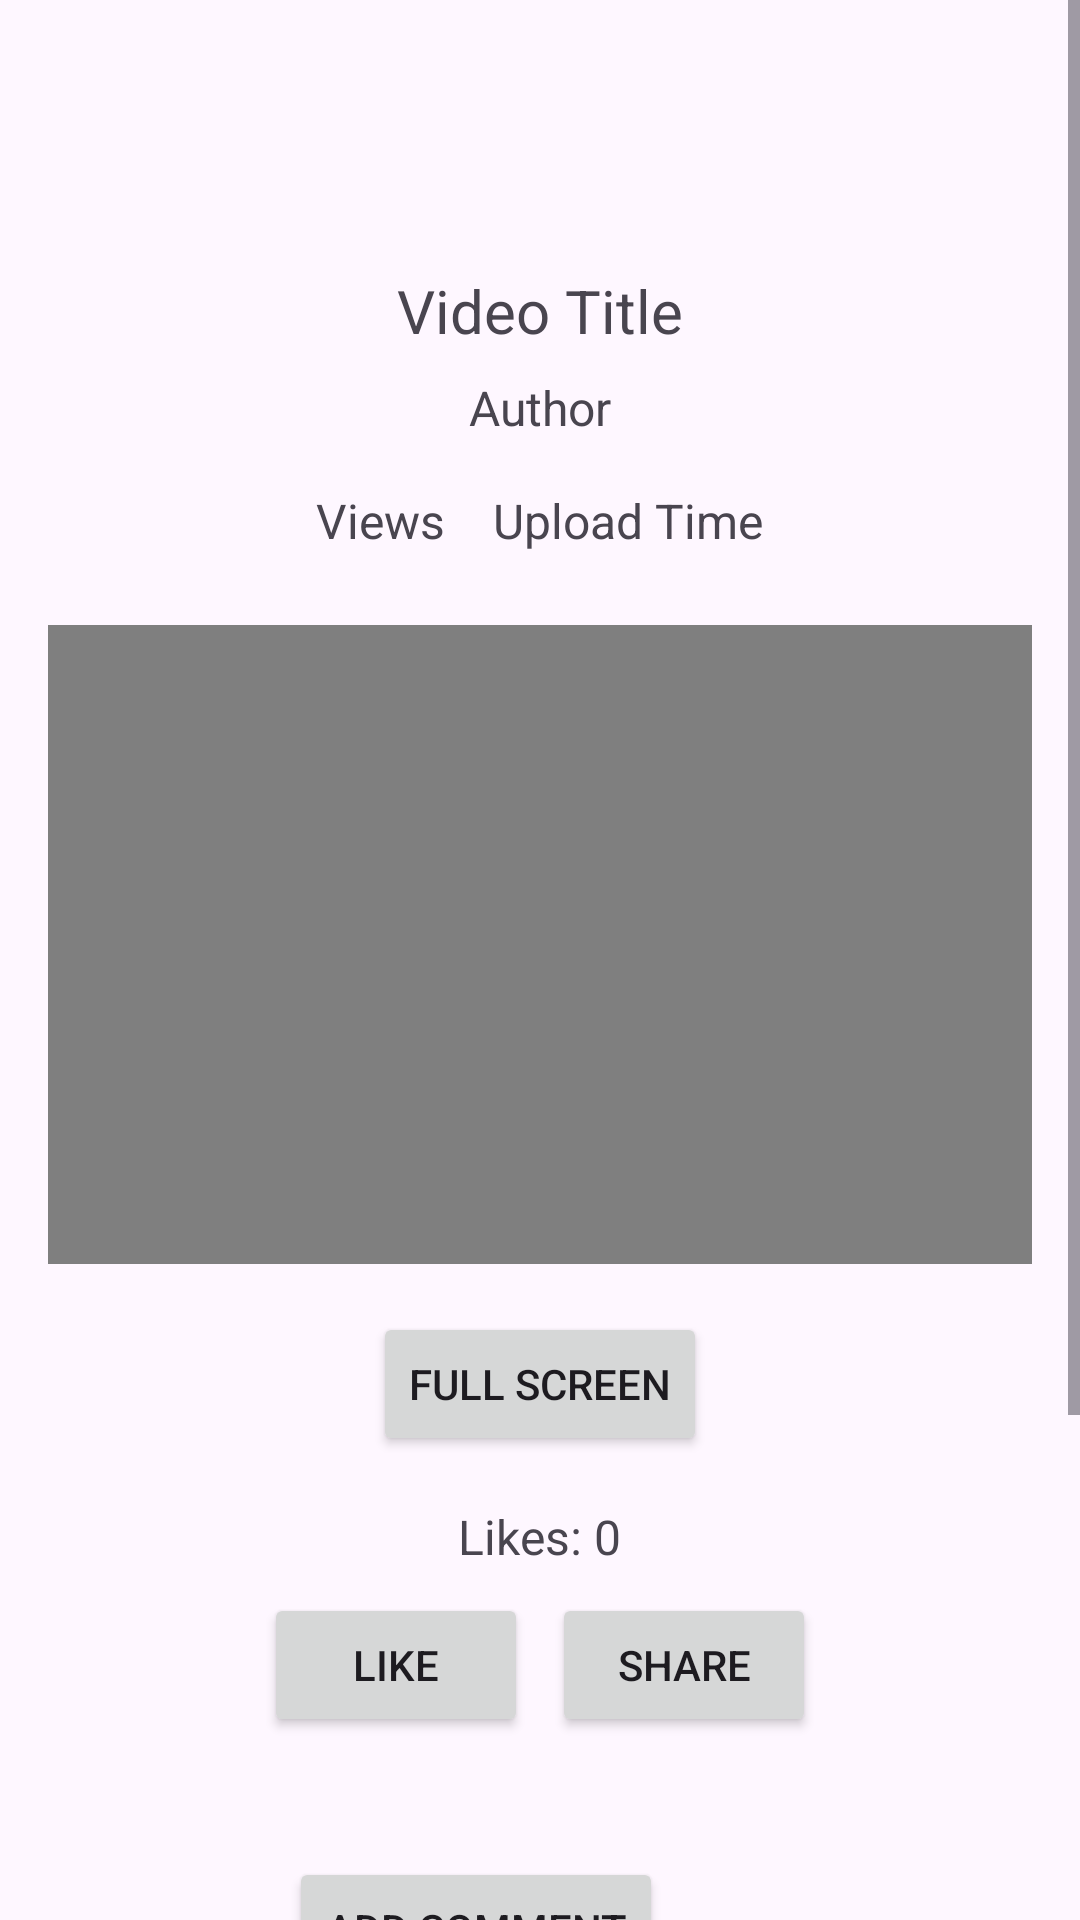

Produce the Android XML layout that renders to this screen, including the resource entries it uses.
<!-- AndroidManifest.xml: application theme Theme.UTUBE -->
<!-- res/layout/activity_video_detail.xml -->
<?xml version="1.0" encoding="utf-8"?>
<ScrollView xmlns:android="http://schemas.android.com/apk/res/android"
    android:layout_width="match_parent"
    android:layout_height="match_parent"
    android:fillViewport="true">

    <LinearLayout
        android:layout_width="match_parent"
        android:layout_height="wrap_content"
        android:orientation="vertical"
        android:padding="16dp">

        <ImageView
            android:id="@+id/author_profile_pic"
            android:layout_width="50dp"
            android:layout_height="50dp"
            android:layout_gravity="center_horizontal"
            android:layout_marginTop="16dp"
            android:contentDescription="Author Profile Picture" />

        <TextView
            android:id="@+id/video_title"
            android:layout_width="wrap_content"
            android:layout_height="wrap_content"
            android:layout_gravity="center_horizontal"
            android:layout_marginTop="8dp"
            android:layout_marginBottom="8dp"
            android:text="Video Title"
            android:textColor="@color/colorText"
            android:textSize="20sp" />

        <TextView
            android:id="@+id/video_author"
            android:layout_width="wrap_content"
            android:layout_height="wrap_content"
            android:layout_gravity="center_horizontal"
            android:layout_marginBottom="8dp"
            android:text="Author"
            android:textColor="@color/colorText"
            android:textSize="16sp" />

        <LinearLayout
            android:layout_width="wrap_content"
            android:layout_height="wrap_content"
            android:layout_gravity="center_horizontal"
            android:orientation="horizontal">

            <TextView
                android:id="@+id/video_views"
                android:layout_width="wrap_content"
                android:layout_height="wrap_content"
                android:layout_marginTop="8dp"
                android:layout_marginBottom="8dp"
                android:text="Views"
                android:textColor="@color/colorText"
                android:textSize="16sp" />

            <TextView
                android:id="@+id/video_upload_time"
                android:layout_width="wrap_content"
                android:layout_height="wrap_content"
                android:layout_marginStart="16dp"
                android:layout_marginTop="8dp"
                android:layout_marginBottom="8dp"
                android:text="Upload Time"
                android:textColor="@color/colorText"
                android:textSize="16sp" />
        </LinearLayout>

        <FrameLayout
            android:layout_width="match_parent"
            android:layout_height="wrap_content"
            android:layout_marginTop="16dp">

            <VideoView
                android:id="@+id/video_view"
                android:layout_width="match_parent"
                android:layout_height="213dp"
                android:layout_gravity="center"
                android:adjustViewBounds="true" />

        </FrameLayout>

        <Button
            android:id="@+id/btn_full_screen"
            android:layout_width="wrap_content"
            android:layout_height="wrap_content"
            android:layout_gravity="center_horizontal"
            android:layout_marginTop="16dp"
            android:text="Full Screen" />

        <TextView
            android:id="@+id/likes_count"
            android:layout_width="wrap_content"
            android:layout_height="wrap_content"
            android:layout_gravity="center_horizontal"
            android:layout_marginTop="16dp"
            android:layout_marginBottom="8dp"
            android:text="Likes: 0"
            android:textColor="@color/colorText"
            android:textSize="16sp" />

        <LinearLayout
            android:layout_width="wrap_content"
            android:layout_height="wrap_content"
            android:layout_gravity="center_horizontal"
            android:orientation="horizontal">

            <Button
                android:id="@+id/like_button"
                android:layout_width="wrap_content"
                android:layout_height="wrap_content"
                android:layout_marginEnd="8dp"
                android:text="Like" />

            <ProgressBar
                android:id="@+id/like_progress_bar"
                android:layout_width="24dp"
                android:layout_height="24dp"
                android:layout_gravity="center_vertical"
                android:visibility="gone" />

            <Button
                android:id="@+id/share_button"
                android:layout_width="wrap_content"
                android:layout_height="wrap_content"
                android:text="Share" />
        </LinearLayout>

        <LinearLayout
            android:layout_width="wrap_content"
            android:layout_height="wrap_content"
            android:layout_gravity="center_horizontal"
            android:layout_marginTop="16dp"
            android:layout_marginBottom="8dp"
            android:orientation="horizontal">

            
            
            
            
            
            
            
            


        </LinearLayout>

        <LinearLayout
            android:layout_width="167dp"
            android:layout_height="73dp"
            android:layout_gravity="center_horizontal"
            android:layout_marginTop="16dp"
            android:layout_marginBottom="8dp"
            android:orientation="horizontal">

            <Button
                android:id="@+id/add_comment_button"
                android:layout_width="wrap_content"
                android:layout_height="wrap_content"
                android:layout_gravity="center_horizontal"
                android:layout_marginTop="8dp"
                android:layout_marginBottom="16dp"
                android:text="Add Comment" />

            <ProgressBar
                android:id="@+id/comment_progress_bar"
                android:layout_width="24dp"
                android:layout_height="24dp"
                android:layout_gravity="center_vertical"
                android:layout_marginStart="8dp"
                android:visibility="gone" />
        </LinearLayout>

        <LinearLayout
            android:id="@+id/comments_header_container"
            android:layout_width="match_parent"
            android:layout_height="wrap_content"
            android:clickable="true"
            android:focusable="true"
            android:gravity="center_vertical"
            android:orientation="horizontal"
            android:padding="16dp">

            
            <TextView
                android:id="@+id/comments_section_header"
                android:layout_width="0dp"
                android:layout_height="wrap_content"
                android:layout_weight="1"
                android:text="Comments"
                android:textColor="@color/colorText"
                android:textSize="18sp"
                android:textStyle="bold" />

            <TextView
                android:id="@+id/comments_count"
                android:layout_width="wrap_content"
                android:layout_height="wrap_content"
                android:layout_marginStart="4dp"
                android:text="(0)"
                android:textColor="@color/colorText"
                android:textSize="16sp" />

            
            <ImageView
                android:id="@+id/expand_collapse_button"
                android:layout_width="wrap_content"
                android:layout_height="wrap_content"
                android:src="@drawable/baseline_expand_more_24" />
        </LinearLayout>
        
        
        
        
        
        
        <androidx.recyclerview.widget.RecyclerView
            android:id="@+id/comments_recycler_view"
            android:layout_width="match_parent"
            android:layout_height="wrap_content"
            android:layout_marginTop="8dp"
            android:layout_marginBottom="16dp"
            android:visibility="gone" />

        <LinearLayout
            android:id="@+id/recommended_videos"
            android:layout_width="match_parent"
            android:layout_height="wrap_content"
            android:clickable="true"
            android:focusable="true"
            android:orientation="vertical"
            android:padding="16dp">

            <TextView
                android:id="@+id/videos_section"
                android:layout_width="wrap_content"
                android:layout_height="wrap_content"
                android:text="Recommended Videos"
                android:textColor="@color/colorText"
                android:textStyle="bold"
                android:textSize="18sp" />

        </LinearLayout>

        <androidx.recyclerview.widget.RecyclerView
            android:id="@+id/recommended_videos_recycler_view"
            android:layout_width="match_parent"
            android:layout_height="wrap_content"
            android:layout_margin="10dp"
            android:padding="10dp" />

    </LinearLayout>
</ScrollView>
<!-- resources referenced by this layout -->
<resources>
  <style name="Theme.UTUBE" parent="Base.Theme.UTUBE" />
  <style name="Base.Theme.UTUBE" parent="Theme.Material3.DayNight.NoActionBar">
          
          
      </style>
</resources>
